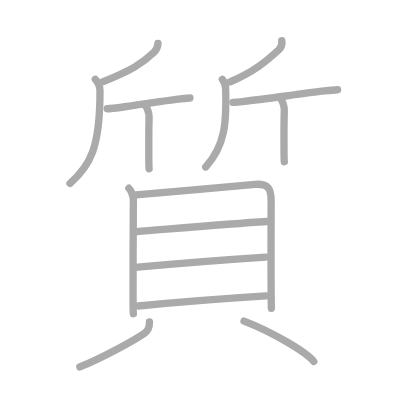
t = 0.00 s
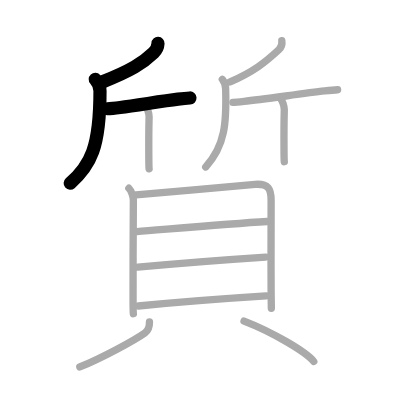
t = 3.00 s
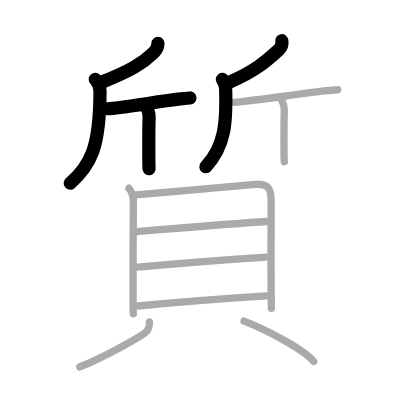
t = 6.00 s
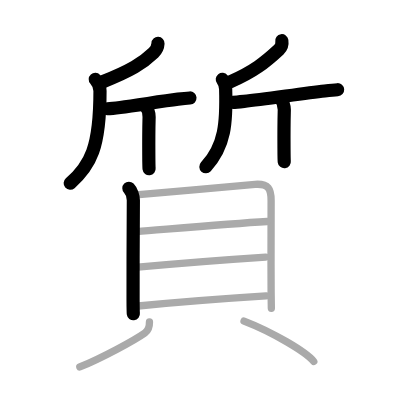
t = 9.00 s
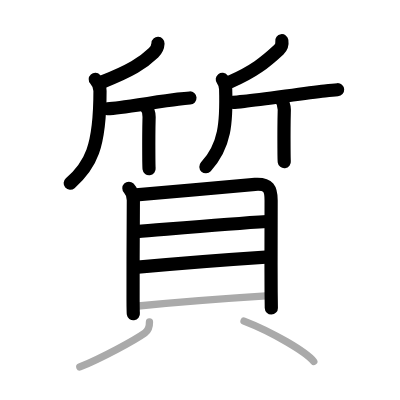
t = 12.00 s
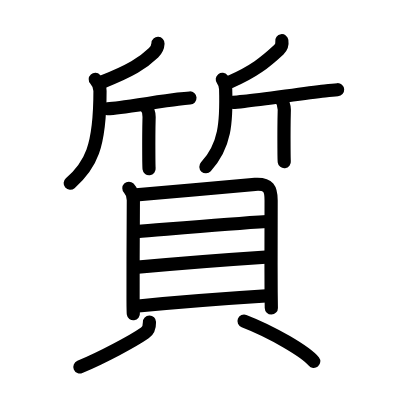
t = 15.00 s

The animated SVG that drew these frames (rendered in a browser with its animation timeline set to each time). Animation: 15 SMIL elements (animate=15); one cycle of 15.00 s.

<?xml version="1.0" standalone="no"?>
<!DOCTYPE svg PUBLIC "-//W3C//DTD SVG 1.1//EN"   "http://www.w3.org/Graphics/SVG/1.1/DTD/svg11.dtd">
<svg width="400px" height="400px"  version="1.1" xmlns="http://www.w3.org/2000/svg">
  <defs>
    <marker id="Triangle" viewBox="0 0 10 10" refX="0" refY="5" markerUnits="strokeWidth" markerWidth="3" style="stroke-opacity:0%;fill:#aaaaaa;" markerHeight="2" orient="auto">
      <path d="M 0 0 L 10 5 L 0 10 z" />
    </marker>
    
    <marker id="Arrow" viewBox="0 0 10 10" refX="5" refY="5" markerUnits="strokeWidth" markerWidth="1.8" style="stroke-opacity:0%;fill:#770000;" markerHeight="2" orient="auto">
      <path d="M 0 4 L 6 4 L 4 1 L 10 5 L 4 9 L 6 6 L 0 6 z" />
        <circle cx="5" cy="5" r="5" />
      </marker>
    
    <marker id="TriangleRed" viewBox="0 0 10 10" refX="0" refY="5" markerUnits="strokeWidth" markerWidth="3" style="stroke-opacity:0%;fill:#CC0000;" markerHeight="2" orient="auto">
      <path d="M 0 0 L 10 5 L 0 10 z" />
    </marker>
    
    <marker id="ArrowRed" viewBox="0 0 10 10" refX="5" refY="5" markerUnits="strokeWidth" markerWidth="1.8" style="stroke-opacity:0%;fill:#CC0000;" markerHeight="2" orient="auto">
      <path d="M 0 4 L 6 4 L 4 1 L 10 5 L 4 9 L 6 6 L 0 6 z" />
        <circle cx="5" cy="5" r="5" />
      </marker>
    
  </defs>
  
  <path style="fill:#ffffff; fill-opacity:100%; fill-rule:evenodd; stroke-width:0;" d="M 0 0 L 400px 0 L 400px 400px L 0 400px L 0 0" />

  <g transform="scale(3.6697247706422 3.6697247706422)">
<path style="fill:none; fill-opacity:0%; fill-rule:evenodd; stroke:#aaaaaa; stroke-opacity:100%; stroke-width: 1.5pt; stroke-linejoin:round; stroke-linecap:round;" d="M43.05 11.84c-0.05 1.04-0.57 1.92-1.2 2.53c-3 2.89-6.23 4.88-13.9 7.93"></path>
<path style="fill:none; fill-opacity:0%; fill-rule:evenodd; stroke:#aaaaaa; stroke-opacity:100%; stroke-width: 1.5pt; stroke-linejoin:round; stroke-linecap:round;" d="M25.96 21.62c0.8 0.88 1.29 2.21 1.29 3.16c0.01 15.46-2.62 20.34-8.18 25.21"></path>
<path style="fill:none; fill-opacity:0%; fill-rule:evenodd; stroke:#aaaaaa; stroke-opacity:100%; stroke-width: 1.5pt; stroke-linejoin:round; stroke-linecap:round;" d="M29.22 29.63c0.83-0.03 2.06-0.15 3.53-0.34c4.46-0.57 11.15-1.69 15.77-2.27c1.26-0.16 2.37-0.27 3.24-0.32"></path>
<path style="fill:none; fill-opacity:0%; fill-rule:evenodd; stroke:#aaaaaa; stroke-opacity:100%; stroke-width: 1.5pt; stroke-linejoin:round; stroke-linecap:round;" d="M39.41 28.55c0.73 0.73 1.22 2.31 1.22 3.3c0 0.79-0.12 2.42-0.08 10.4c0.01 2.12 0.04 3.54 0.08 3.75"></path>
<path style="fill:none; fill-opacity:0%; fill-rule:evenodd; stroke:#aaaaaa; stroke-opacity:100%; stroke-width: 1.5pt; stroke-linejoin:round; stroke-linecap:round;" d="M76.8 11.09c0.14 0.93-0.08 1.75-0.79 2.42c-3.76 3.49-6.88 5.99-13.3 8.79"></path>
<path style="fill:none; fill-opacity:0%; fill-rule:evenodd; stroke:#aaaaaa; stroke-opacity:100%; stroke-width: 1.5pt; stroke-linejoin:round; stroke-linecap:round;" d="M60.58 21.62c0.57 0.73 0.89 1.84 0.91 2.64c0.26 9.11-0.12 15.49-5.43 21.23"></path>
<path style="fill:none; fill-opacity:0%; fill-rule:evenodd; stroke:#aaaaaa; stroke-opacity:100%; stroke-width: 1.5pt; stroke-linejoin:round; stroke-linecap:round;" d="M63.47 27.88c0.65-0.02 1.71-0.12 3.04-0.26c5.56-0.61 15.93-2.13 21.98-2.83c1.47-0.17 2.68-0.29 3.51-0.34"></path>
<path style="fill:none; fill-opacity:0%; fill-rule:evenodd; stroke:#aaaaaa; stroke-opacity:100%; stroke-width: 1.5pt; stroke-linejoin:round; stroke-linecap:round;" d="M76.25 26.62c0.73 0.73 1.22 2.31 1.22 3.3c0 0.79-0.12 2.42-0.08 10.4c0.01 2.12 0.04 3.54 0.08 3.75"></path>
<path style="fill:none; fill-opacity:0%; fill-rule:evenodd; stroke:#aaaaaa; stroke-opacity:100%; stroke-width: 1.5pt; stroke-linejoin:round; stroke-linecap:round;" d="M35.12 51.3c0.73 0.73 1.22 2.31 1.22 3.3c0 0.79-0.12 19.17-0.08 27.15c0.01 2.12 0.04 3.54 0.08 3.75"></path>
<path style="fill:none; fill-opacity:0%; fill-rule:evenodd; stroke:#aaaaaa; stroke-opacity:100%; stroke-width: 1.5pt; stroke-linejoin:round; stroke-linecap:round;" d="M37.08 53.11c6.04-0.48 29.35-2.67 32.43-2.87c3.74-0.24 4.37 1.26 4.37 4.37c0 4.14-0.06 15.94 0 24.89c0.01 1.69 0.03 3.23 0.06 4.5"></path>
<path style="fill:none; fill-opacity:0%; fill-rule:evenodd; stroke:#aaaaaa; stroke-opacity:100%; stroke-width: 1.5pt; stroke-linejoin:round; stroke-linecap:round;" d="M37.28 63.13C45.25 62.5 62 61 72.8 60.36"></path>
<path style="fill:none; fill-opacity:0%; fill-rule:evenodd; stroke:#aaaaaa; stroke-opacity:100%; stroke-width: 1.5pt; stroke-linejoin:round; stroke-linecap:round;" d="M37.55 72.8c11.2-1.05 24.2-2.05 34.85-2.75"></path>
<path style="fill:none; fill-opacity:0%; fill-rule:evenodd; stroke:#aaaaaa; stroke-opacity:100%; stroke-width: 1.5pt; stroke-linejoin:round; stroke-linecap:round;" d="M37.67 83.38c9.08-0.88 22.95-2 34.85-2.75"></path>
<path style="fill:none; fill-opacity:0%; fill-rule:evenodd; stroke:#aaaaaa; stroke-opacity:100%; stroke-width: 1.5pt; stroke-linejoin:round; stroke-linecap:round;" d="M40.73 87.75c0.02 1-0.23 2.25-1.25 2.97c-3.08 2.16-11.58 6.73-17.73 9.28"></path>
<path style="fill:none; fill-opacity:0%; fill-rule:evenodd; stroke:#aaaaaa; stroke-opacity:100%; stroke-width: 1.5pt; stroke-linejoin:round; stroke-linecap:round;" d="M66.5 87.5c7.74 2.98 16.89 8.39 19 11"></path>

<path style="fill:none; fill-opacity:0%; fill-rule:evenodd; stroke:#000000; stroke-opacity:100%; stroke-width: 2.7pt; stroke-linejoin:round; stroke-linecap:round;" d="M43.05 11.84c-0.05 1.04-0.57 1.92-1.2 2.53c-3 2.89-6.23 4.88-13.9 7.93" pathLength="100" stroke-dashoffset="100" stroke-dasharray="100 105"><animate id="dashAnim1" attributeName="stroke-dashoffset" from="100" to="0" dur="1s" calcMode="linear" fill="freeze"/></path>
<path style="fill:none; fill-opacity:0%; fill-rule:evenodd; stroke:#000000; stroke-opacity:100%; stroke-width: 2.7pt; stroke-linejoin:round; stroke-linecap:round;" d="M25.96 21.62c0.8 0.88 1.29 2.21 1.29 3.16c0.01 15.46-2.62 20.34-8.18 25.21" pathLength="100" stroke-dashoffset="100" stroke-dasharray="100 105"><animate id="dashAnim2" attributeName="stroke-dashoffset" from="100" to="0" dur="1s" calcMode="linear" begin="dashAnim1.end" fill="freeze"/></path>
<path style="fill:none; fill-opacity:0%; fill-rule:evenodd; stroke:#000000; stroke-opacity:100%; stroke-width: 2.7pt; stroke-linejoin:round; stroke-linecap:round;" d="M29.22 29.63c0.83-0.03 2.06-0.15 3.53-0.34c4.46-0.57 11.15-1.69 15.77-2.27c1.26-0.16 2.37-0.27 3.24-0.32" pathLength="100" stroke-dashoffset="100" stroke-dasharray="100 105"><animate id="dashAnim3" attributeName="stroke-dashoffset" from="100" to="0" dur="1s" calcMode="linear" begin="dashAnim2.end" fill="freeze"/></path>
<path style="fill:none; fill-opacity:0%; fill-rule:evenodd; stroke:#000000; stroke-opacity:100%; stroke-width: 2.7pt; stroke-linejoin:round; stroke-linecap:round;" d="M39.41 28.55c0.73 0.73 1.22 2.31 1.22 3.3c0 0.79-0.12 2.42-0.08 10.4c0.01 2.12 0.04 3.54 0.08 3.75" pathLength="100" stroke-dashoffset="100" stroke-dasharray="100 105"><animate id="dashAnim4" attributeName="stroke-dashoffset" from="100" to="0" dur="1s" calcMode="linear" begin="dashAnim3.end" fill="freeze"/></path>
<path style="fill:none; fill-opacity:0%; fill-rule:evenodd; stroke:#000000; stroke-opacity:100%; stroke-width: 2.7pt; stroke-linejoin:round; stroke-linecap:round;" d="M76.8 11.09c0.14 0.93-0.08 1.75-0.79 2.42c-3.76 3.49-6.88 5.99-13.3 8.79" pathLength="100" stroke-dashoffset="100" stroke-dasharray="100 105"><animate id="dashAnim5" attributeName="stroke-dashoffset" from="100" to="0" dur="1s" calcMode="linear" begin="dashAnim4.end" fill="freeze"/></path>
<path style="fill:none; fill-opacity:0%; fill-rule:evenodd; stroke:#000000; stroke-opacity:100%; stroke-width: 2.7pt; stroke-linejoin:round; stroke-linecap:round;" d="M60.58 21.62c0.57 0.73 0.89 1.84 0.91 2.64c0.26 9.11-0.12 15.49-5.43 21.23" pathLength="100" stroke-dashoffset="100" stroke-dasharray="100 105"><animate id="dashAnim6" attributeName="stroke-dashoffset" from="100" to="0" dur="1s" calcMode="linear" begin="dashAnim5.end" fill="freeze"/></path>
<path style="fill:none; fill-opacity:0%; fill-rule:evenodd; stroke:#000000; stroke-opacity:100%; stroke-width: 2.7pt; stroke-linejoin:round; stroke-linecap:round;" d="M63.47 27.88c0.65-0.02 1.71-0.12 3.04-0.26c5.56-0.61 15.93-2.13 21.98-2.83c1.47-0.17 2.68-0.29 3.51-0.34" pathLength="100" stroke-dashoffset="100" stroke-dasharray="100 105"><animate id="dashAnim7" attributeName="stroke-dashoffset" from="100" to="0" dur="1s" calcMode="linear" begin="dashAnim6.end" fill="freeze"/></path>
<path style="fill:none; fill-opacity:0%; fill-rule:evenodd; stroke:#000000; stroke-opacity:100%; stroke-width: 2.7pt; stroke-linejoin:round; stroke-linecap:round;" d="M76.25 26.62c0.73 0.73 1.22 2.31 1.22 3.3c0 0.79-0.12 2.42-0.08 10.4c0.01 2.12 0.04 3.54 0.08 3.75" pathLength="100" stroke-dashoffset="100" stroke-dasharray="100 105"><animate id="dashAnim8" attributeName="stroke-dashoffset" from="100" to="0" dur="1s" calcMode="linear" begin="dashAnim7.end" fill="freeze"/></path>
<path style="fill:none; fill-opacity:0%; fill-rule:evenodd; stroke:#000000; stroke-opacity:100%; stroke-width: 2.7pt; stroke-linejoin:round; stroke-linecap:round;" d="M35.12 51.3c0.73 0.73 1.22 2.31 1.22 3.3c0 0.79-0.12 19.17-0.08 27.15c0.01 2.12 0.04 3.54 0.08 3.75" pathLength="100" stroke-dashoffset="100" stroke-dasharray="100 105"><animate id="dashAnim9" attributeName="stroke-dashoffset" from="100" to="0" dur="1s" calcMode="linear" begin="dashAnim8.end" fill="freeze"/></path>
<path style="fill:none; fill-opacity:0%; fill-rule:evenodd; stroke:#000000; stroke-opacity:100%; stroke-width: 2.7pt; stroke-linejoin:round; stroke-linecap:round;" d="M37.08 53.11c6.04-0.48 29.35-2.67 32.43-2.87c3.74-0.24 4.37 1.26 4.37 4.37c0 4.14-0.06 15.94 0 24.89c0.01 1.69 0.03 3.23 0.06 4.5" pathLength="100" stroke-dashoffset="100" stroke-dasharray="100 105"><animate id="dashAnim10" attributeName="stroke-dashoffset" from="100" to="0" dur="1s" calcMode="linear" begin="dashAnim9.end" fill="freeze"/></path>
<path style="fill:none; fill-opacity:0%; fill-rule:evenodd; stroke:#000000; stroke-opacity:100%; stroke-width: 2.7pt; stroke-linejoin:round; stroke-linecap:round;" d="M37.28 63.13C45.25 62.5 62 61 72.8 60.36" pathLength="100" stroke-dashoffset="100" stroke-dasharray="100 105"><animate id="dashAnim11" attributeName="stroke-dashoffset" from="100" to="0" dur="1s" calcMode="linear" begin="dashAnim10.end" fill="freeze"/></path>
<path style="fill:none; fill-opacity:0%; fill-rule:evenodd; stroke:#000000; stroke-opacity:100%; stroke-width: 2.7pt; stroke-linejoin:round; stroke-linecap:round;" d="M37.55 72.8c11.2-1.05 24.2-2.05 34.85-2.75" pathLength="100" stroke-dashoffset="100" stroke-dasharray="100 105"><animate id="dashAnim12" attributeName="stroke-dashoffset" from="100" to="0" dur="1s" calcMode="linear" begin="dashAnim11.end" fill="freeze"/></path>
<path style="fill:none; fill-opacity:0%; fill-rule:evenodd; stroke:#000000; stroke-opacity:100%; stroke-width: 2.7pt; stroke-linejoin:round; stroke-linecap:round;" d="M37.67 83.38c9.08-0.88 22.95-2 34.85-2.75" pathLength="100" stroke-dashoffset="100" stroke-dasharray="100 105"><animate id="dashAnim13" attributeName="stroke-dashoffset" from="100" to="0" dur="1s" calcMode="linear" begin="dashAnim12.end" fill="freeze"/></path>
<path style="fill:none; fill-opacity:0%; fill-rule:evenodd; stroke:#000000; stroke-opacity:100%; stroke-width: 2.7pt; stroke-linejoin:round; stroke-linecap:round;" d="M40.73 87.75c0.02 1-0.23 2.25-1.25 2.97c-3.08 2.16-11.58 6.73-17.73 9.28" pathLength="100" stroke-dashoffset="100" stroke-dasharray="100 105"><animate id="dashAnim14" attributeName="stroke-dashoffset" from="100" to="0" dur="1s" calcMode="linear" begin="dashAnim13.end" fill="freeze"/></path>
<path style="fill:none; fill-opacity:0%; fill-rule:evenodd; stroke:#000000; stroke-opacity:100%; stroke-width: 2.7pt; stroke-linejoin:round; stroke-linecap:round;" d="M66.5 87.5c7.74 2.98 16.89 8.39 19 11" pathLength="100" stroke-dashoffset="100" stroke-dasharray="100 105"><animate id="dashAnim15" attributeName="stroke-dashoffset" from="100" to="0" dur="1s" calcMode="linear" begin="dashAnim14.end" fill="freeze"/></path>

</g>

</svg>  
          
